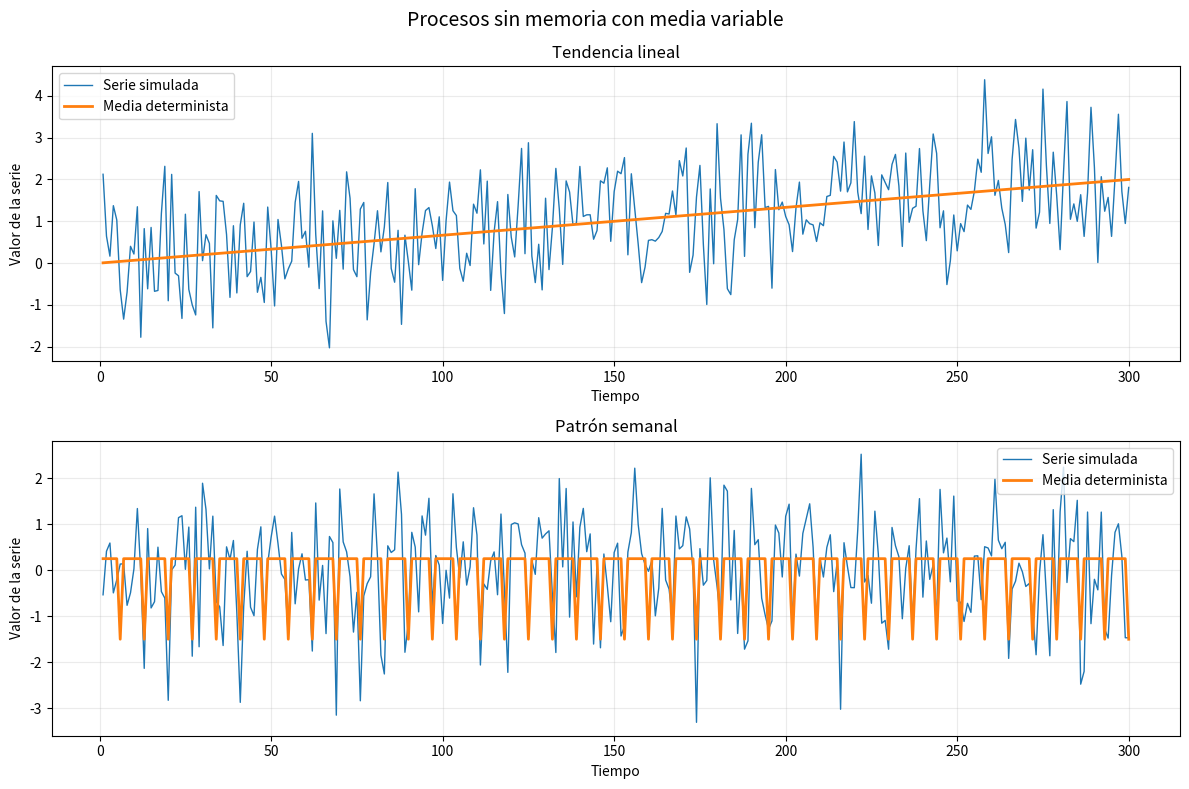

The script that saved this image:

import numpy as np
import pandas as pd
import matplotlib.pyplot as plt
from pathlib import Path

# Configuración de las simulaciones y archivos de salida
N_OBSERVACIONES = 300
N_REPLICAS = 5000
SEMILLAS = {"tendencia": 8203, "semanal": 8204}
CARPETA_RESULTADOS = Path("Resultados")
CARPETA_RESULTADOS.mkdir(parents=True, exist_ok=True)

# Construye la media determinista de cada proceso sin memoria.
def generar_media(tipo, n_observaciones):
    tiempo = np.arange(1, n_observaciones + 1)
    if tipo == "tendencia":
        return 2 * tiempo / n_observaciones
    if tipo == "semanal":
        return np.where(tiempo % 7 == 6, -1.5, 0.25)
    raise ValueError(f"Tipo de proceso no reconocido: {tipo}")

# Genera observaciones independientes alrededor de una media variable.
def simular_proceso(tipo, n_observaciones, generador):
    media = generar_media(tipo, n_observaciones)
    errores = generador.normal(loc=0, scale=1, size=n_observaciones)
    return media + errores

# Calcula la autocorrelación muestral con una media global.
def calcular_autocorrelacion(serie, rezago):
    desviaciones = serie - np.mean(serie)
    numerador = np.sum(desviaciones[rezago:] * desviaciones[:-rezago])
    denominador = np.sum(desviaciones ** 2)
    return numerador / denominador

# Estima una regresión AR(1) con intercepto como referencia comparativa.
def estimar_phi_ols(serie):
    x = serie[:-1]
    y = serie[1:]
    x_centrado = x - np.mean(x)
    y_centrado = y - np.mean(y)
    return np.sum(x_centrado * y_centrado) / np.sum(x_centrado ** 2)

# Calcula el error estándar de la media de réplicas independientes.
def calcular_error_estandar(valores):
    return np.std(valores, ddof=1) / np.sqrt(len(valores))

# Grafica una realización de cada proceso y su media determinista.
def graficar_realizaciones():
    figura, ejes = plt.subplots(2, 1, figsize=(12, 8))
    tiempo = np.arange(1, N_OBSERVACIONES + 1)
    for eje, tipo, titulo in zip(ejes, SEMILLAS, ["Tendencia lineal", "Patrón semanal"]):
        generador = np.random.default_rng(SEMILLAS[tipo])
        media = generar_media(tipo, N_OBSERVACIONES)
        serie = simular_proceso(tipo, N_OBSERVACIONES, generador)
        eje.plot(tiempo, serie, linewidth=1, label="Serie simulada")
        eje.plot(tiempo, media, linewidth=2, label="Media determinista")
        eje.set_title(titulo)
        eje.set_xlabel("Tiempo")
        eje.set_ylabel("Valor de la serie")
        eje.grid(alpha=0.25)
        eje.legend()
    figura.suptitle("Procesos sin memoria con media variable", fontsize=14)
    figura.tight_layout()
    figura.savefig(CARPETA_RESULTADOS / "realizaciones_media_variable.png", dpi=300, bbox_inches="tight")
    plt.show()
    plt.close(figura)

# Resume autocorrelaciones, rechazos y estimaciones OLS de cada escenario.
def ejecutar_replicas():
    resultados = []
    umbral = 1.96 / np.sqrt(N_OBSERVACIONES)
    for tipo, semilla in SEMILLAS.items():
        generador = np.random.default_rng(semilla)
        valores_r1 = np.empty(N_REPLICAS)
        valores_r5 = np.empty(N_REPLICAS)
        valores_r7 = np.empty(N_REPLICAS)
        valores_ols = np.empty(N_REPLICAS)
        rechazos = np.empty(N_REPLICAS)
        for replica in range(N_REPLICAS):
            serie = simular_proceso(tipo, N_OBSERVACIONES, generador)
            valores_r1[replica] = calcular_autocorrelacion(serie, 1)
            valores_r5[replica] = calcular_autocorrelacion(serie, 5)
            valores_r7[replica] = calcular_autocorrelacion(serie, 7)
            valores_ols[replica] = estimar_phi_ols(serie)
            rechazos[replica] = float(abs(valores_r1[replica]) > umbral)
        resultados.append({
            "proceso": tipo,
            "promedio_r1": np.mean(valores_r1),
            "ee_r1": calcular_error_estandar(valores_r1),
            "promedio_r5": np.mean(valores_r5),
            "ee_r5": calcular_error_estandar(valores_r5),
            "promedio_r7": np.mean(valores_r7),
            "ee_r7": calcular_error_estandar(valores_r7),
            "tasa_rechazo": np.mean(rechazos),
            "ee_tasa_rechazo": calcular_error_estandar(rechazos),
            "promedio_phi_ols": np.mean(valores_ols),
            "ee_phi_ols": calcular_error_estandar(valores_ols)
        })
    return pd.DataFrame(resultados)

# Ejecuta el experimento y guarda la figura y los resultados.
def main():
    graficar_realizaciones()
    tabla = ejecutar_replicas()
    tabla.to_csv(CARPETA_RESULTADOS / "tabla_media_variable.csv", index=False)
    print("\nResultados de 5000 réplicas por escenario:")
    print(tabla.to_string(index=False, float_format=lambda valor: f"{valor:.6f}"))
    print(f"\nUmbral de rechazo para r1: {1.96 / np.sqrt(N_OBSERVACIONES):.6f}")
    print(f"Archivos guardados en: {CARPETA_RESULTADOS.resolve()}")

if __name__ == "__main__":
    main()
